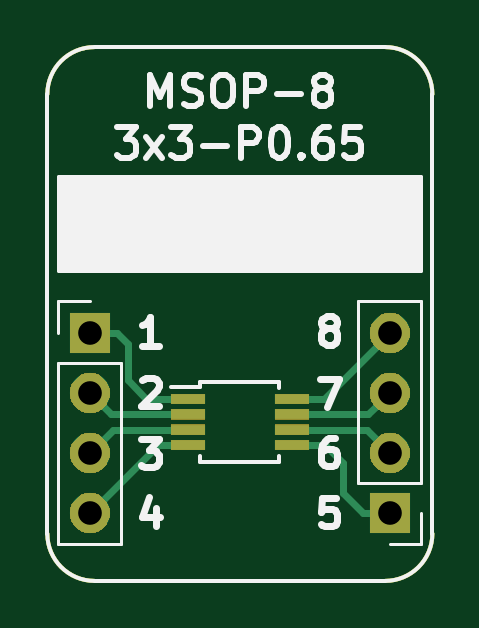
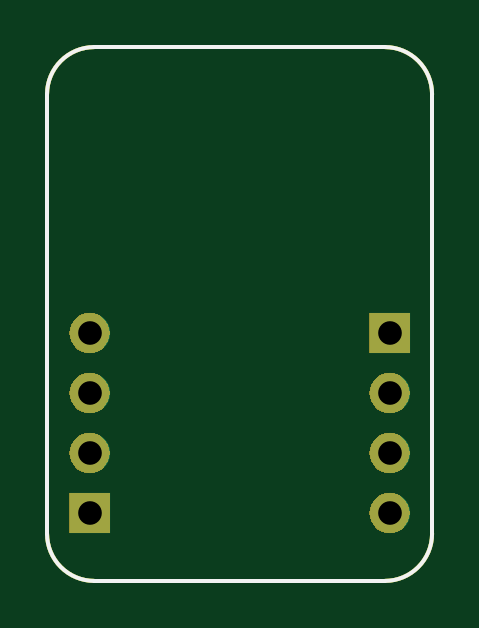
Circuit board: 11 layer files. Board 16.3 x 22.6 mm.
- bottom_copper: BRK-MSOP-8-3x3-P0.65-B_Cu.gbr (1318 bytes)
- bottom_mask: BRK-MSOP-8-3x3-P0.65-B_Mask.gbr (6667 bytes)
- paste: BRK-MSOP-8-3x3-P0.65-B_Paste.gbr (1046 bytes)
- bottom_silk: BRK-MSOP-8-3x3-P0.65-B_SilkS.gbr (1047 bytes)
- outline: BRK-MSOP-8-3x3-P0.65-Edge_Cuts.gbr (1013 bytes)
- top_copper: BRK-MSOP-8-3x3-P0.65-F_Cu.gbr (2719 bytes)
- top_mask: BRK-MSOP-8-3x3-P0.65-F_Mask.gbr (7939 bytes)
- paste: BRK-MSOP-8-3x3-P0.65-F_Paste.gbr (1271 bytes)
- top_silk: BRK-MSOP-8-3x3-P0.65-F_SilkS.gbr (9669 bytes)
- drill: BRK-MSOP-8-3x3-P0.65-NPTH.drl (323 bytes)
- drill: BRK-MSOP-8-3x3-P0.65-PTH.drl (460 bytes)

=== bottom_copper: BRK-MSOP-8-3x3-P0.65-B_Cu.gbr ===
G04 #@! TF.GenerationSoftware,KiCad,Pcbnew,5.1.4-e60b266~84~ubuntu19.04.1*
G04 #@! TF.CreationDate,2019-08-10T10:30:13+03:00*
G04 #@! TF.ProjectId,BRK-MSOP-8-3x3-P0.65,42524b2d-4d53-44f5-902d-382d3378332d,v1.1*
G04 #@! TF.SameCoordinates,Original*
G04 #@! TF.FileFunction,Copper,L2,Bot*
G04 #@! TF.FilePolarity,Positive*
%FSLAX46Y46*%
G04 Gerber Fmt 4.6, Leading zero omitted, Abs format (unit mm)*
G04 Created by KiCad (PCBNEW 5.1.4-e60b266~84~ubuntu19.04.1) date 2019-08-10 10:30:13*
%MOMM*%
%LPD*%
G04 APERTURE LIST*
%ADD10C,0.150000*%
%ADD11O,1.700000X1.700000*%
%ADD12R,1.700000X1.700000*%
G04 APERTURE END LIST*
D10*
X53000000Y-70600000D02*
G75*
G02X51000000Y-68600000I0J2000000D01*
G01*
X67300000Y-68600000D02*
G75*
G02X65300000Y-70600000I-2000000J0D01*
G01*
X65300000Y-48000000D02*
G75*
G02X67300000Y-50000000I0J-2000000D01*
G01*
X51000000Y-50000000D02*
G75*
G02X53000000Y-48000000I2000000J0D01*
G01*
X65300000Y-70600000D02*
X53000000Y-70600000D01*
X67300000Y-50000000D02*
X67300000Y-68600000D01*
X53000000Y-48000000D02*
X65300000Y-48000000D01*
X51000000Y-68600000D02*
X51000000Y-50000000D01*
D11*
X65500000Y-60100000D03*
X65500000Y-62640000D03*
X65500000Y-65180000D03*
D12*
X65500000Y-67720000D03*
D11*
X52800000Y-67720000D03*
X52800000Y-65180000D03*
X52800000Y-62640000D03*
D12*
X52800000Y-60100000D03*
M02*

=== bottom_mask: BRK-MSOP-8-3x3-P0.65-B_Mask.gbr ===
G04 #@! TF.GenerationSoftware,KiCad,Pcbnew,5.1.4-e60b266~84~ubuntu19.04.1*
G04 #@! TF.CreationDate,2019-08-10T10:30:13+03:00*
G04 #@! TF.ProjectId,BRK-MSOP-8-3x3-P0.65,42524b2d-4d53-44f5-902d-382d3378332d,v1.1*
G04 #@! TF.SameCoordinates,Original*
G04 #@! TF.FileFunction,Soldermask,Bot*
G04 #@! TF.FilePolarity,Negative*
%FSLAX46Y46*%
G04 Gerber Fmt 4.6, Leading zero omitted, Abs format (unit mm)*
G04 Created by KiCad (PCBNEW 5.1.4-e60b266~84~ubuntu19.04.1) date 2019-08-10 10:30:13*
%MOMM*%
%LPD*%
G04 APERTURE LIST*
%ADD10C,0.150000*%
%ADD11C,0.100000*%
G04 APERTURE END LIST*
D10*
X53000000Y-70600000D02*
G75*
G02X51000000Y-68600000I0J2000000D01*
G01*
X67300000Y-68600000D02*
G75*
G02X65300000Y-70600000I-2000000J0D01*
G01*
X65300000Y-48000000D02*
G75*
G02X67300000Y-50000000I0J-2000000D01*
G01*
X51000000Y-50000000D02*
G75*
G02X53000000Y-48000000I2000000J0D01*
G01*
X65300000Y-70600000D02*
X53000000Y-70600000D01*
X67300000Y-50000000D02*
X67300000Y-68600000D01*
X53000000Y-48000000D02*
X65300000Y-48000000D01*
X51000000Y-68600000D02*
X51000000Y-50000000D01*
D11*
G36*
X66350000Y-68570000D02*
G01*
X64650000Y-68570000D01*
X64650000Y-66870000D01*
X66350000Y-66870000D01*
X66350000Y-68570000D01*
X66350000Y-68570000D01*
G37*
G36*
X52966627Y-66882299D02*
G01*
X53126856Y-66930903D01*
X53274519Y-67009830D01*
X53403949Y-67116051D01*
X53510170Y-67245481D01*
X53589097Y-67393144D01*
X53637702Y-67553373D01*
X53654113Y-67720000D01*
X53637702Y-67886627D01*
X53589097Y-68046856D01*
X53510170Y-68194519D01*
X53403949Y-68323949D01*
X53274519Y-68430170D01*
X53126856Y-68509097D01*
X52966627Y-68557701D01*
X52841757Y-68570000D01*
X52758243Y-68570000D01*
X52633373Y-68557701D01*
X52473144Y-68509097D01*
X52325481Y-68430170D01*
X52196051Y-68323949D01*
X52089830Y-68194519D01*
X52010903Y-68046856D01*
X51962298Y-67886627D01*
X51945887Y-67720000D01*
X51962298Y-67553373D01*
X52010903Y-67393144D01*
X52089830Y-67245481D01*
X52196051Y-67116051D01*
X52325481Y-67009830D01*
X52473144Y-66930903D01*
X52633373Y-66882299D01*
X52758243Y-66870000D01*
X52841757Y-66870000D01*
X52966627Y-66882299D01*
X52966627Y-66882299D01*
G37*
G36*
X65666627Y-64342299D02*
G01*
X65826856Y-64390903D01*
X65974519Y-64469830D01*
X66103949Y-64576051D01*
X66210170Y-64705481D01*
X66289097Y-64853144D01*
X66337702Y-65013373D01*
X66354113Y-65180000D01*
X66337702Y-65346627D01*
X66289097Y-65506856D01*
X66210170Y-65654519D01*
X66103949Y-65783949D01*
X65974519Y-65890170D01*
X65826856Y-65969097D01*
X65666627Y-66017701D01*
X65541757Y-66030000D01*
X65458243Y-66030000D01*
X65333373Y-66017701D01*
X65173144Y-65969097D01*
X65025481Y-65890170D01*
X64896051Y-65783949D01*
X64789830Y-65654519D01*
X64710903Y-65506856D01*
X64662298Y-65346627D01*
X64645887Y-65180000D01*
X64662298Y-65013373D01*
X64710903Y-64853144D01*
X64789830Y-64705481D01*
X64896051Y-64576051D01*
X65025481Y-64469830D01*
X65173144Y-64390903D01*
X65333373Y-64342299D01*
X65458243Y-64330000D01*
X65541757Y-64330000D01*
X65666627Y-64342299D01*
X65666627Y-64342299D01*
G37*
G36*
X52966627Y-64342299D02*
G01*
X53126856Y-64390903D01*
X53274519Y-64469830D01*
X53403949Y-64576051D01*
X53510170Y-64705481D01*
X53589097Y-64853144D01*
X53637702Y-65013373D01*
X53654113Y-65180000D01*
X53637702Y-65346627D01*
X53589097Y-65506856D01*
X53510170Y-65654519D01*
X53403949Y-65783949D01*
X53274519Y-65890170D01*
X53126856Y-65969097D01*
X52966627Y-66017701D01*
X52841757Y-66030000D01*
X52758243Y-66030000D01*
X52633373Y-66017701D01*
X52473144Y-65969097D01*
X52325481Y-65890170D01*
X52196051Y-65783949D01*
X52089830Y-65654519D01*
X52010903Y-65506856D01*
X51962298Y-65346627D01*
X51945887Y-65180000D01*
X51962298Y-65013373D01*
X52010903Y-64853144D01*
X52089830Y-64705481D01*
X52196051Y-64576051D01*
X52325481Y-64469830D01*
X52473144Y-64390903D01*
X52633373Y-64342299D01*
X52758243Y-64330000D01*
X52841757Y-64330000D01*
X52966627Y-64342299D01*
X52966627Y-64342299D01*
G37*
G36*
X65666627Y-61802299D02*
G01*
X65826856Y-61850903D01*
X65974519Y-61929830D01*
X66103949Y-62036051D01*
X66210170Y-62165481D01*
X66289097Y-62313144D01*
X66337702Y-62473373D01*
X66354113Y-62640000D01*
X66337702Y-62806627D01*
X66289097Y-62966856D01*
X66210170Y-63114519D01*
X66103949Y-63243949D01*
X65974519Y-63350170D01*
X65826856Y-63429097D01*
X65666627Y-63477701D01*
X65541757Y-63490000D01*
X65458243Y-63490000D01*
X65333373Y-63477701D01*
X65173144Y-63429097D01*
X65025481Y-63350170D01*
X64896051Y-63243949D01*
X64789830Y-63114519D01*
X64710903Y-62966856D01*
X64662298Y-62806627D01*
X64645887Y-62640000D01*
X64662298Y-62473373D01*
X64710903Y-62313144D01*
X64789830Y-62165481D01*
X64896051Y-62036051D01*
X65025481Y-61929830D01*
X65173144Y-61850903D01*
X65333373Y-61802299D01*
X65458243Y-61790000D01*
X65541757Y-61790000D01*
X65666627Y-61802299D01*
X65666627Y-61802299D01*
G37*
G36*
X52966627Y-61802299D02*
G01*
X53126856Y-61850903D01*
X53274519Y-61929830D01*
X53403949Y-62036051D01*
X53510170Y-62165481D01*
X53589097Y-62313144D01*
X53637702Y-62473373D01*
X53654113Y-62640000D01*
X53637702Y-62806627D01*
X53589097Y-62966856D01*
X53510170Y-63114519D01*
X53403949Y-63243949D01*
X53274519Y-63350170D01*
X53126856Y-63429097D01*
X52966627Y-63477701D01*
X52841757Y-63490000D01*
X52758243Y-63490000D01*
X52633373Y-63477701D01*
X52473144Y-63429097D01*
X52325481Y-63350170D01*
X52196051Y-63243949D01*
X52089830Y-63114519D01*
X52010903Y-62966856D01*
X51962298Y-62806627D01*
X51945887Y-62640000D01*
X51962298Y-62473373D01*
X52010903Y-62313144D01*
X52089830Y-62165481D01*
X52196051Y-62036051D01*
X52325481Y-61929830D01*
X52473144Y-61850903D01*
X52633373Y-61802299D01*
X52758243Y-61790000D01*
X52841757Y-61790000D01*
X52966627Y-61802299D01*
X52966627Y-61802299D01*
G37*
G36*
X65666627Y-59262299D02*
G01*
X65826856Y-59310903D01*
X65974519Y-59389830D01*
X66103949Y-59496051D01*
X66210170Y-59625481D01*
X66289097Y-59773144D01*
X66337702Y-59933373D01*
X66354113Y-60100000D01*
X66337702Y-60266627D01*
X66289097Y-60426856D01*
X66210170Y-60574519D01*
X66103949Y-60703949D01*
X65974519Y-60810170D01*
X65826856Y-60889097D01*
X65666627Y-60937701D01*
X65541757Y-60950000D01*
X65458243Y-60950000D01*
X65333373Y-60937701D01*
X65173144Y-60889097D01*
X65025481Y-60810170D01*
X64896051Y-60703949D01*
X64789830Y-60574519D01*
X64710903Y-60426856D01*
X64662298Y-60266627D01*
X64645887Y-60100000D01*
X64662298Y-59933373D01*
X64710903Y-59773144D01*
X64789830Y-59625481D01*
X64896051Y-59496051D01*
X65025481Y-59389830D01*
X65173144Y-59310903D01*
X65333373Y-59262299D01*
X65458243Y-59250000D01*
X65541757Y-59250000D01*
X65666627Y-59262299D01*
X65666627Y-59262299D01*
G37*
G36*
X53650000Y-60950000D02*
G01*
X51950000Y-60950000D01*
X51950000Y-59250000D01*
X53650000Y-59250000D01*
X53650000Y-60950000D01*
X53650000Y-60950000D01*
G37*
M02*

=== paste: BRK-MSOP-8-3x3-P0.65-B_Paste.gbr ===
G04 #@! TF.GenerationSoftware,KiCad,Pcbnew,5.1.4-e60b266~84~ubuntu19.04.1*
G04 #@! TF.CreationDate,2019-08-10T10:30:13+03:00*
G04 #@! TF.ProjectId,BRK-MSOP-8-3x3-P0.65,42524b2d-4d53-44f5-902d-382d3378332d,v1.1*
G04 #@! TF.SameCoordinates,Original*
G04 #@! TF.FileFunction,Paste,Bot*
G04 #@! TF.FilePolarity,Positive*
%FSLAX46Y46*%
G04 Gerber Fmt 4.6, Leading zero omitted, Abs format (unit mm)*
G04 Created by KiCad (PCBNEW 5.1.4-e60b266~84~ubuntu19.04.1) date 2019-08-10 10:30:13*
%MOMM*%
%LPD*%
G04 APERTURE LIST*
%ADD10C,0.150000*%
G04 APERTURE END LIST*
D10*
X53000000Y-70600000D02*
G75*
G02X51000000Y-68600000I0J2000000D01*
G01*
X67300000Y-68600000D02*
G75*
G02X65300000Y-70600000I-2000000J0D01*
G01*
X65300000Y-48000000D02*
G75*
G02X67300000Y-50000000I0J-2000000D01*
G01*
X51000000Y-50000000D02*
G75*
G02X53000000Y-48000000I2000000J0D01*
G01*
X65300000Y-70600000D02*
X53000000Y-70600000D01*
X67300000Y-50000000D02*
X67300000Y-68600000D01*
X53000000Y-48000000D02*
X65300000Y-48000000D01*
X51000000Y-68600000D02*
X51000000Y-50000000D01*
M02*

=== bottom_silk: BRK-MSOP-8-3x3-P0.65-B_SilkS.gbr ===
G04 #@! TF.GenerationSoftware,KiCad,Pcbnew,5.1.4-e60b266~84~ubuntu19.04.1*
G04 #@! TF.CreationDate,2019-08-10T10:30:13+03:00*
G04 #@! TF.ProjectId,BRK-MSOP-8-3x3-P0.65,42524b2d-4d53-44f5-902d-382d3378332d,v1.1*
G04 #@! TF.SameCoordinates,Original*
G04 #@! TF.FileFunction,Legend,Bot*
G04 #@! TF.FilePolarity,Positive*
%FSLAX46Y46*%
G04 Gerber Fmt 4.6, Leading zero omitted, Abs format (unit mm)*
G04 Created by KiCad (PCBNEW 5.1.4-e60b266~84~ubuntu19.04.1) date 2019-08-10 10:30:13*
%MOMM*%
%LPD*%
G04 APERTURE LIST*
%ADD10C,0.150000*%
G04 APERTURE END LIST*
D10*
X53000000Y-70600000D02*
G75*
G02X51000000Y-68600000I0J2000000D01*
G01*
X67300000Y-68600000D02*
G75*
G02X65300000Y-70600000I-2000000J0D01*
G01*
X65300000Y-48000000D02*
G75*
G02X67300000Y-50000000I0J-2000000D01*
G01*
X51000000Y-50000000D02*
G75*
G02X53000000Y-48000000I2000000J0D01*
G01*
X65300000Y-70600000D02*
X53000000Y-70600000D01*
X67300000Y-50000000D02*
X67300000Y-68600000D01*
X53000000Y-48000000D02*
X65300000Y-48000000D01*
X51000000Y-68600000D02*
X51000000Y-50000000D01*
M02*

=== outline: BRK-MSOP-8-3x3-P0.65-Edge_Cuts.gbr ===
G04 #@! TF.GenerationSoftware,KiCad,Pcbnew,5.1.4-e60b266~84~ubuntu19.04.1*
G04 #@! TF.CreationDate,2019-08-10T10:30:13+03:00*
G04 #@! TF.ProjectId,BRK-MSOP-8-3x3-P0.65,42524b2d-4d53-44f5-902d-382d3378332d,v1.1*
G04 #@! TF.SameCoordinates,Original*
G04 #@! TF.FileFunction,Profile,NP*
%FSLAX46Y46*%
G04 Gerber Fmt 4.6, Leading zero omitted, Abs format (unit mm)*
G04 Created by KiCad (PCBNEW 5.1.4-e60b266~84~ubuntu19.04.1) date 2019-08-10 10:30:13*
%MOMM*%
%LPD*%
G04 APERTURE LIST*
%ADD10C,0.150000*%
G04 APERTURE END LIST*
D10*
X53000000Y-70600000D02*
G75*
G02X51000000Y-68600000I0J2000000D01*
G01*
X67300000Y-68600000D02*
G75*
G02X65300000Y-70600000I-2000000J0D01*
G01*
X65300000Y-48000000D02*
G75*
G02X67300000Y-50000000I0J-2000000D01*
G01*
X51000000Y-50000000D02*
G75*
G02X53000000Y-48000000I2000000J0D01*
G01*
X65300000Y-70600000D02*
X53000000Y-70600000D01*
X67300000Y-50000000D02*
X67300000Y-68600000D01*
X53000000Y-48000000D02*
X65300000Y-48000000D01*
X51000000Y-68600000D02*
X51000000Y-50000000D01*
M02*

=== top_copper: BRK-MSOP-8-3x3-P0.65-F_Cu.gbr ===
G04 #@! TF.GenerationSoftware,KiCad,Pcbnew,5.1.4-e60b266~84~ubuntu19.04.1*
G04 #@! TF.CreationDate,2019-08-10T10:30:13+03:00*
G04 #@! TF.ProjectId,BRK-MSOP-8-3x3-P0.65,42524b2d-4d53-44f5-902d-382d3378332d,v1.1*
G04 #@! TF.SameCoordinates,Original*
G04 #@! TF.FileFunction,Copper,L1,Top*
G04 #@! TF.FilePolarity,Positive*
%FSLAX46Y46*%
G04 Gerber Fmt 4.6, Leading zero omitted, Abs format (unit mm)*
G04 Created by KiCad (PCBNEW 5.1.4-e60b266~84~ubuntu19.04.1) date 2019-08-10 10:30:13*
%MOMM*%
%LPD*%
G04 APERTURE LIST*
%ADD10C,0.150000*%
%ADD11R,1.450000X0.450000*%
%ADD12O,1.700000X1.700000*%
%ADD13R,1.700000X1.700000*%
%ADD14C,0.300000*%
G04 APERTURE END LIST*
D10*
X53000000Y-70600000D02*
G75*
G02X51000000Y-68600000I0J2000000D01*
G01*
X67300000Y-68600000D02*
G75*
G02X65300000Y-70600000I-2000000J0D01*
G01*
X65300000Y-48000000D02*
G75*
G02X67300000Y-50000000I0J-2000000D01*
G01*
X51000000Y-50000000D02*
G75*
G02X53000000Y-48000000I2000000J0D01*
G01*
X65300000Y-70600000D02*
X53000000Y-70600000D01*
X67300000Y-50000000D02*
X67300000Y-68600000D01*
X53000000Y-48000000D02*
X65300000Y-48000000D01*
X51000000Y-68600000D02*
X51000000Y-50000000D01*
D11*
X61350000Y-62895000D03*
X61350000Y-63545000D03*
X61350000Y-64195000D03*
X61350000Y-64845000D03*
X56950000Y-64845000D03*
X56950000Y-64195000D03*
X56950000Y-63545000D03*
X56950000Y-62895000D03*
D12*
X65500000Y-60100000D03*
X65500000Y-62640000D03*
X65500000Y-65180000D03*
D13*
X65500000Y-67720000D03*
D12*
X52800000Y-67720000D03*
X52800000Y-65180000D03*
X52800000Y-62640000D03*
D13*
X52800000Y-60100000D03*
D14*
X53950000Y-60100000D02*
X54400000Y-60550000D01*
X52800000Y-60100000D02*
X53950000Y-60100000D01*
X54400000Y-60550000D02*
X54400000Y-62100000D01*
X55195000Y-62895000D02*
X56950000Y-62895000D01*
X54400000Y-62100000D02*
X55195000Y-62895000D01*
X52840000Y-62600000D02*
X52800000Y-62640000D01*
X53705000Y-63545000D02*
X56950000Y-63545000D01*
X52800000Y-62640000D02*
X53705000Y-63545000D01*
X53785000Y-64195000D02*
X56950000Y-64195000D01*
X52800000Y-65180000D02*
X53785000Y-64195000D01*
X62745000Y-64845000D02*
X61350000Y-64845000D01*
X63500000Y-65600000D02*
X62745000Y-64845000D01*
X63500000Y-66870000D02*
X63500000Y-65600000D01*
X65500000Y-67720000D02*
X64350000Y-67720000D01*
X64350000Y-67720000D02*
X63500000Y-66870000D01*
X65500000Y-65180000D02*
X64515000Y-64195000D01*
X64515000Y-64195000D02*
X61561410Y-64195000D01*
X65460000Y-62600000D02*
X65500000Y-62640000D01*
X64595000Y-63545000D02*
X61350000Y-63545000D01*
X65500000Y-62640000D02*
X64595000Y-63545000D01*
X55675000Y-64845000D02*
X56950000Y-64845000D01*
X52800000Y-67720000D02*
X55675000Y-64845000D01*
X62705000Y-62895000D02*
X61350000Y-62895000D01*
X65500000Y-60100000D02*
X62705000Y-62895000D01*
M02*

=== top_mask: BRK-MSOP-8-3x3-P0.65-F_Mask.gbr (7939 bytes, source omitted) ===
=== paste: BRK-MSOP-8-3x3-P0.65-F_Paste.gbr ===
G04 #@! TF.GenerationSoftware,KiCad,Pcbnew,5.1.4-e60b266~84~ubuntu19.04.1*
G04 #@! TF.CreationDate,2019-08-10T10:30:13+03:00*
G04 #@! TF.ProjectId,BRK-MSOP-8-3x3-P0.65,42524b2d-4d53-44f5-902d-382d3378332d,v1.1*
G04 #@! TF.SameCoordinates,Original*
G04 #@! TF.FileFunction,Paste,Top*
G04 #@! TF.FilePolarity,Positive*
%FSLAX46Y46*%
G04 Gerber Fmt 4.6, Leading zero omitted, Abs format (unit mm)*
G04 Created by KiCad (PCBNEW 5.1.4-e60b266~84~ubuntu19.04.1) date 2019-08-10 10:30:13*
%MOMM*%
%LPD*%
G04 APERTURE LIST*
%ADD10C,0.150000*%
%ADD11R,1.450000X0.450000*%
G04 APERTURE END LIST*
D10*
X53000000Y-70600000D02*
G75*
G02X51000000Y-68600000I0J2000000D01*
G01*
X67300000Y-68600000D02*
G75*
G02X65300000Y-70600000I-2000000J0D01*
G01*
X65300000Y-48000000D02*
G75*
G02X67300000Y-50000000I0J-2000000D01*
G01*
X51000000Y-50000000D02*
G75*
G02X53000000Y-48000000I2000000J0D01*
G01*
X65300000Y-70600000D02*
X53000000Y-70600000D01*
X67300000Y-50000000D02*
X67300000Y-68600000D01*
X53000000Y-48000000D02*
X65300000Y-48000000D01*
X51000000Y-68600000D02*
X51000000Y-50000000D01*
D11*
X61350000Y-62895000D03*
X61350000Y-63545000D03*
X61350000Y-64195000D03*
X61350000Y-64845000D03*
X56950000Y-64845000D03*
X56950000Y-64195000D03*
X56950000Y-63545000D03*
X56950000Y-62895000D03*
M02*

=== top_silk: BRK-MSOP-8-3x3-P0.65-F_SilkS.gbr (9669 bytes, source omitted) ===
=== drill: BRK-MSOP-8-3x3-P0.65-NPTH.drl ===
M48
; DRILL file {KiCad 5.1.4-e60b266~84~ubuntu19.04.1} date la 10. elokuuta 2019 10.30.15
; FORMAT={-:-/ absolute / inch / decimal}
; #@! TF.CreationDate,2019-08-10T10:30:15+03:00
; #@! TF.GenerationSoftware,Kicad,Pcbnew,5.1.4-e60b266~84~ubuntu19.04.1
; #@! TF.FileFunction,NonPlated,1,2,NPTH
FMAT,2
INCH
%
G90
G05
T0
M30

=== drill: BRK-MSOP-8-3x3-P0.65-PTH.drl ===
M48
; DRILL file {KiCad 5.1.4-e60b266~84~ubuntu19.04.1} date la 10. elokuuta 2019 10.30.15
; FORMAT={-:-/ absolute / inch / decimal}
; #@! TF.CreationDate,2019-08-10T10:30:15+03:00
; #@! TF.GenerationSoftware,Kicad,Pcbnew,5.1.4-e60b266~84~ubuntu19.04.1
; #@! TF.FileFunction,Plated,1,2,PTH
FMAT,2
INCH
T1C0.0394
%
G90
G05
T1
X2.5787Y-2.3661
X2.5787Y-2.4661
X2.5787Y-2.5661
X2.5787Y-2.6661
X2.0787Y-2.3661
X2.0787Y-2.4661
X2.0787Y-2.5661
X2.0787Y-2.6661
T0
M30
